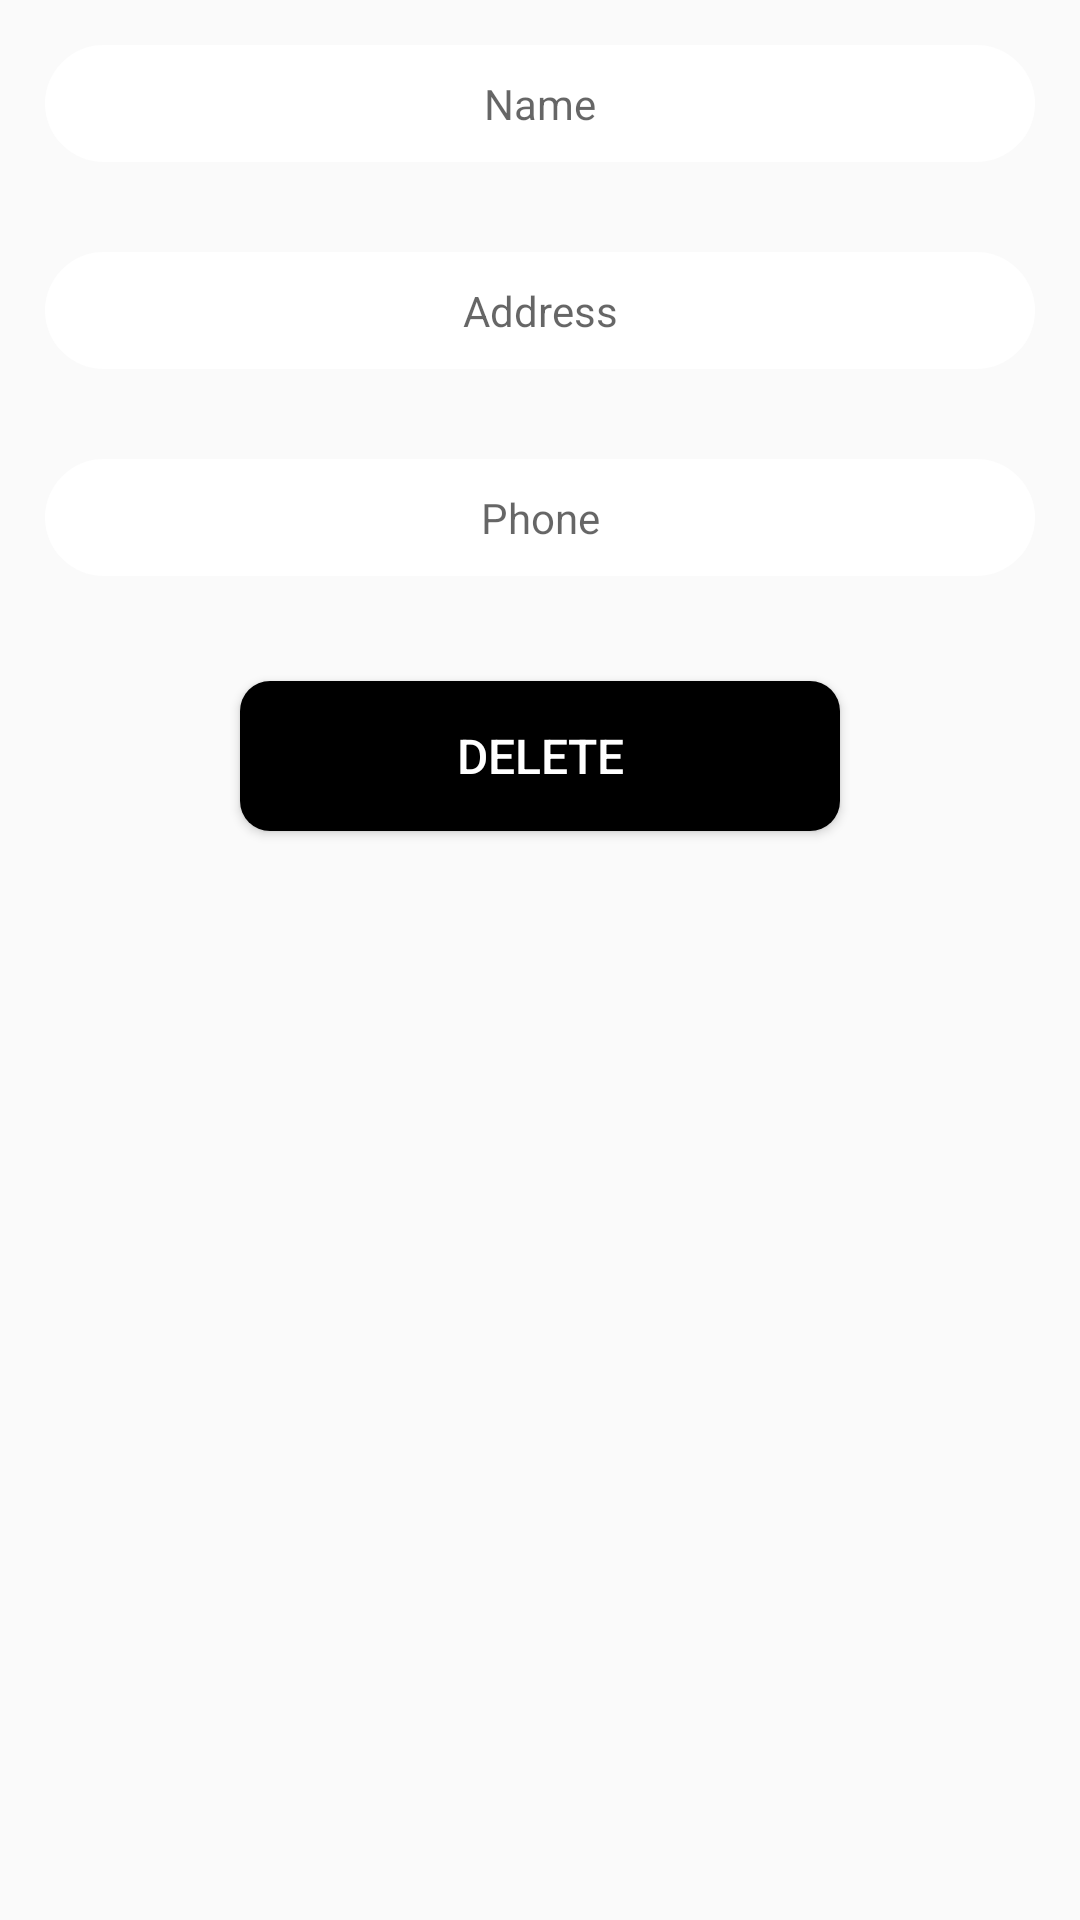

Layout XML and referenced resources for this Android screen:
<!-- AndroidManifest.xml: application theme Theme.AppCompat.DayNight -->
<!-- res/layout/item.xml -->
<?xml version="1.0" encoding="utf-8"?>
<LinearLayout xmlns:android="http://schemas.android.com/apk/res/android"
    android:layout_width="match_parent"
    android:layout_margin="10dp"
    android:orientation="vertical"
    android:layout_height="wrap_content">


    <TextView
        android:gravity="center"
        android:padding="10dp"
        android:background="@drawable/coloredittext"
        android:id="@+id/nameItem"
        android:inputType="text"
        android:hint="Name"
        android:layout_margin="15dp"
        android:layout_width="match_parent"
        android:layout_height="wrap_content"/>

    <TextView
        android:gravity="center"
        android:padding="10dp"
        android:background="@drawable/coloredittext"
        android:id="@+id/addressItem"
        android:inputType="text"
        android:hint="Address"
        android:layout_margin="15dp"
        android:layout_width="match_parent"
        android:layout_height="wrap_content"/>

    <TextView
        android:gravity="center"
        android:padding="10dp"
        android:background="@drawable/coloredittext"
        android:id="@+id/phoneItem"
        android:inputType="text"
        android:hint="Phone"
        android:layout_margin="15dp"
        android:layout_width="match_parent"
        android:layout_height="wrap_content"/>


    <Button
        android:textColor="#fff"
        android:layout_margin="20dp"
        android:background="@drawable/backgroundridues"
        android:id="@+id/delete"
        android:text="Delete"
        android:textSize="16dp"
        android:gravity="center"
        android:layout_gravity="center"
        android:layout_width="200dp"
        android:layout_height="50dp"/>

</LinearLayout>
<!-- resources referenced by this layout -->
<resources>
  <!-- drawable backgroundridues (drawable) -->
  <?xml version="1.0" encoding="utf-8"?>
  <shape xmlns:android="http://schemas.android.com/apk/res/android">
  
  
      <solid android:color="@color/black"/>
      <corners android:radius="10dp"/>
  
  
  
  </shape>
  <!-- drawable coloredittext (drawable) -->
  <?xml version="1.0" encoding="utf-8"?>
  <shape xmlns:android="http://schemas.android.com/apk/res/android" >
  
      <solid android:color="@color/white"/>
      <corners android:radius="20dp"/>
  
  
  </shape>
  <!-- not gathered from this repository: default colours our renderer supplied (Android Studio template values) -->
  <color name="black">#FF000000</color>
  <color name="white">#FFFFFFFF</color>
</resources>
